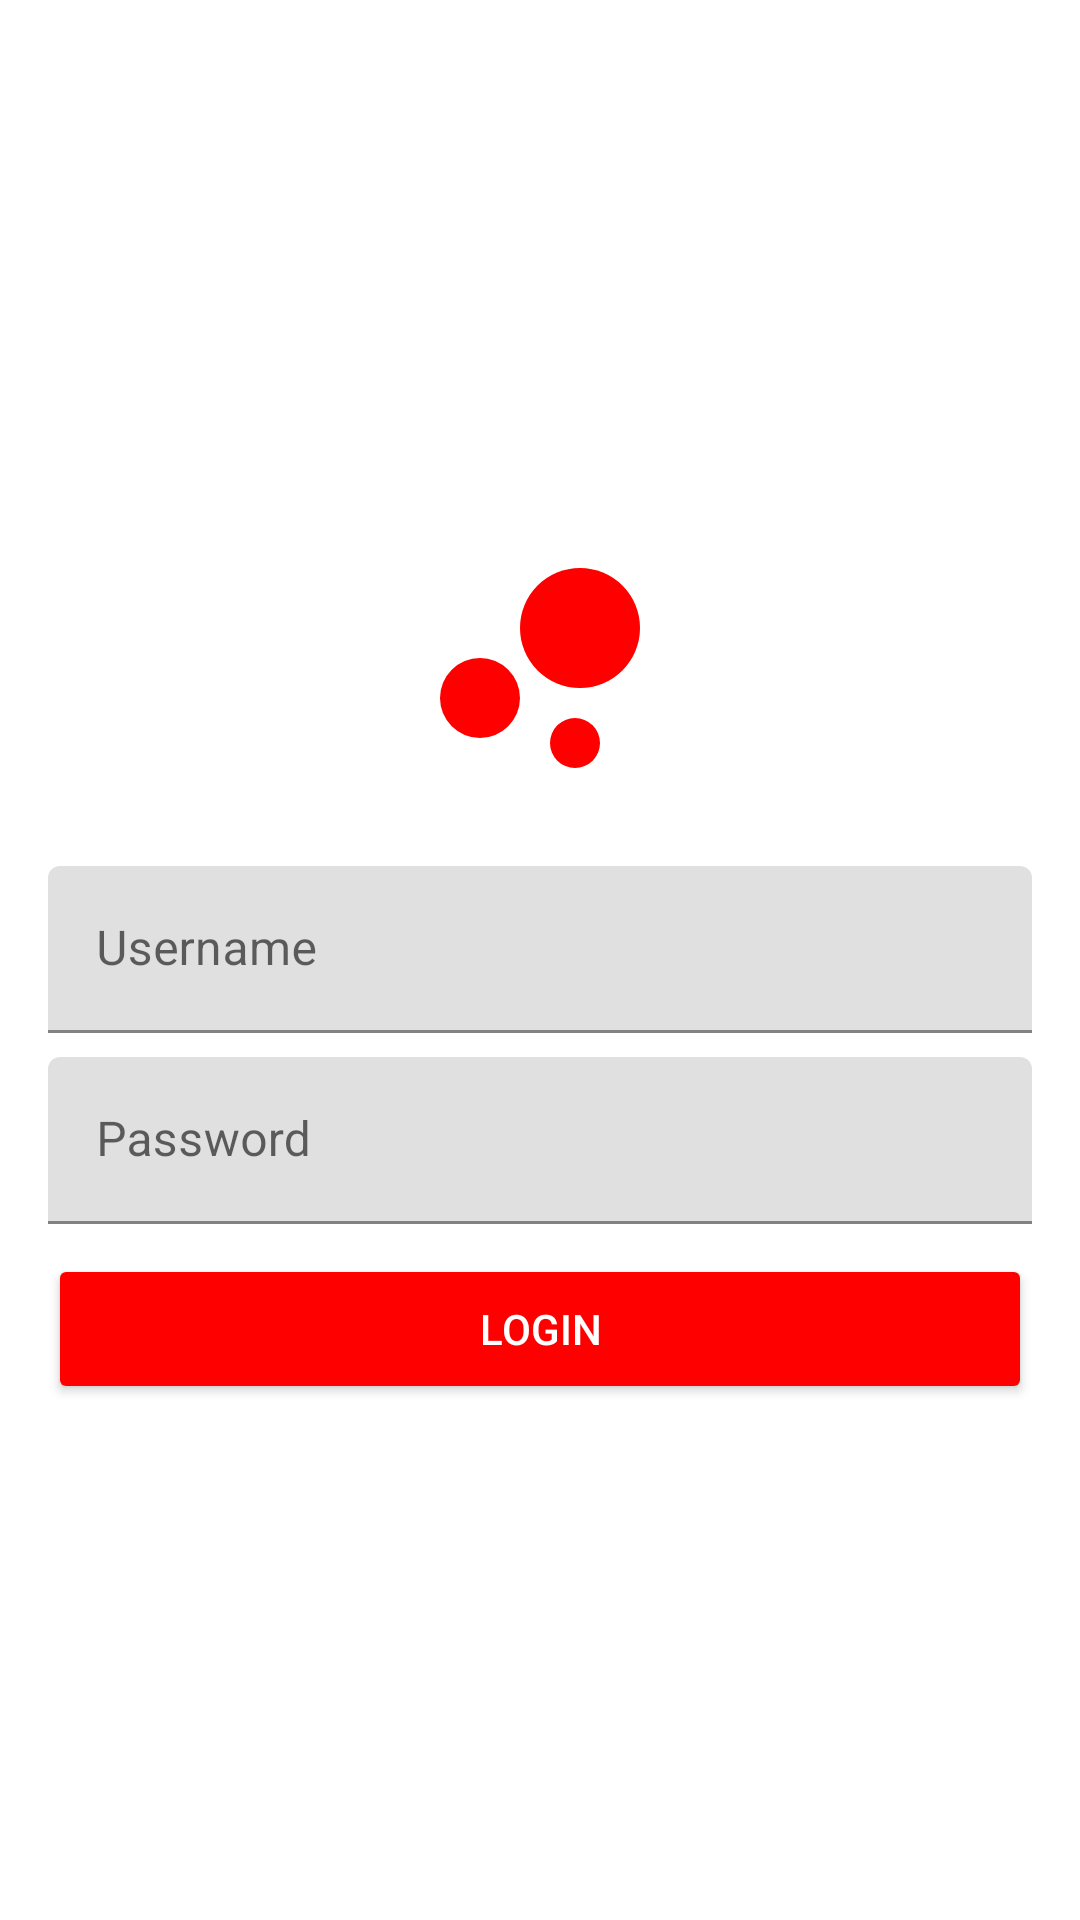

Layout XML and referenced resources for this Android screen:
<!-- AndroidManifest.xml: application theme Theme.SekolahKuViewBinding -->
<!-- res/layout/activity_login.xml -->
<?xml version="1.0" encoding="utf-8"?>
<androidx.constraintlayout.widget.ConstraintLayout xmlns:android="http://schemas.android.com/apk/res/android"
    xmlns:app="http://schemas.android.com/apk/res-auto"
    xmlns:tools="http://schemas.android.com/tools"
    android:layout_width="match_parent"
    android:layout_height="match_parent"
    tools:context=".LoginActivity">

    <ImageView
        android:id="@+id/imageView2"
        android:layout_width="100dp"
        android:layout_height="100dp"
        android:src="@drawable/ic_baseline_bubble_chart_24"
        app:layout_constraintBottom_toBottomOf="parent"
        app:layout_constraintEnd_toEndOf="parent"
        app:layout_constraintStart_toStartOf="parent"
        app:layout_constraintTop_toTopOf="parent"
        app:layout_constraintVertical_bias="0.32" />

    <LinearLayout
        android:layout_width="match_parent"
        android:layout_height="wrap_content"
        android:layout_margin="16dp"
        android:orientation="vertical"
        app:layout_constraintEnd_toEndOf="parent"
        app:layout_constraintStart_toStartOf="parent"
        app:layout_constraintTop_toBottomOf="@+id/imageView2">

        <com.google.android.material.textfield.TextInputLayout
            android:layout_width="match_parent"
            android:layout_height="wrap_content">

            <EditText
                android:id="@+id/edt_username"
                android:layout_width="match_parent"
                android:layout_height="wrap_content"
                android:drawableLeft="@drawable/ic_baseline_person_24"
                android:drawablePadding="8dp"
                android:hint="Username"
                android:singleLine="true"
                android:nextFocusDown="@id/edt_password"/>

        </com.google.android.material.textfield.TextInputLayout>

        <com.google.android.material.textfield.TextInputLayout
            android:layout_width="match_parent"
            android:layout_height="wrap_content"
            android:layout_marginTop="8dp">

            <EditText
                android:id="@+id/edt_password"
                android:layout_width="match_parent"
                android:layout_height="wrap_content"
                android:drawableLeft="@drawable/ic_baseline_vpn_key_24"
                android:drawablePadding="8dp"
                android:hint="Password"
                android:inputType="textPassword"
                android:imeOptions="actionDone"/>

        </com.google.android.material.textfield.TextInputLayout>

        <Button
            android:id="@+id/btn_login"
            android:layout_width="match_parent"
            android:layout_height="50dp"
            android:layout_marginTop="10dp"
            android:backgroundTint="#FF0000"
            android:text="Login"
            android:textColor="#fff" />

    </LinearLayout>

</androidx.constraintlayout.widget.ConstraintLayout>
<!-- resources referenced by this layout -->
<resources>
  <!-- drawable ic_baseline_bubble_chart_24 (drawable) -->
  <vector android:height="24dp" android:tint="#FF0000"
      android:viewportHeight="24" android:viewportWidth="24"
      android:width="24dp" xmlns:android="http://schemas.android.com/apk/res/android">
      <path android:fillColor="@android:color/white" android:pathData="M7.2,14.4m-3.2,0a3.2,3.2 0,1 1,6.4 0a3.2,3.2 0,1 1,-6.4 0"/>
      <path android:fillColor="@android:color/white" android:pathData="M14.8,18m-2,0a2,2 0,1 1,4 0a2,2 0,1 1,-4 0"/>
      <path android:fillColor="@android:color/white" android:pathData="M15.2,8.8m-4.8,0a4.8,4.8 0,1 1,9.6 0a4.8,4.8 0,1 1,-9.6 0"/>
  </vector>
  <style name="Theme.SekolahKuViewBinding" parent="Theme.MaterialComponents.DayNight.DarkActionBar">
          
          <item name="colorPrimary">@color/purple_500</item>
          <item name="colorPrimaryVariant">@color/purple_700</item>
          <item name="colorOnPrimary">@color/white</item>
          
          <item name="colorSecondary">@color/teal_200</item>
          <item name="colorSecondaryVariant">@color/teal_700</item>
          <item name="colorOnSecondary">@color/black</item>
          
          <item name="android:statusBarColor" tools:targetApi="l">?attr/colorPrimaryVariant</item>
          
      </style>
  <!-- not gathered from this repository: default colours our renderer supplied (Android Studio template values) -->
  <color name="purple_500">#FF6200EE</color>
  <color name="purple_700">#FF3700B3</color>
  <color name="teal_200">#FF03DAC5</color>
  <color name="teal_700">#FF018786</color>
  <color name="black">#FF000000</color>
  <color name="white">#FFFFFFFF</color>
</resources>
